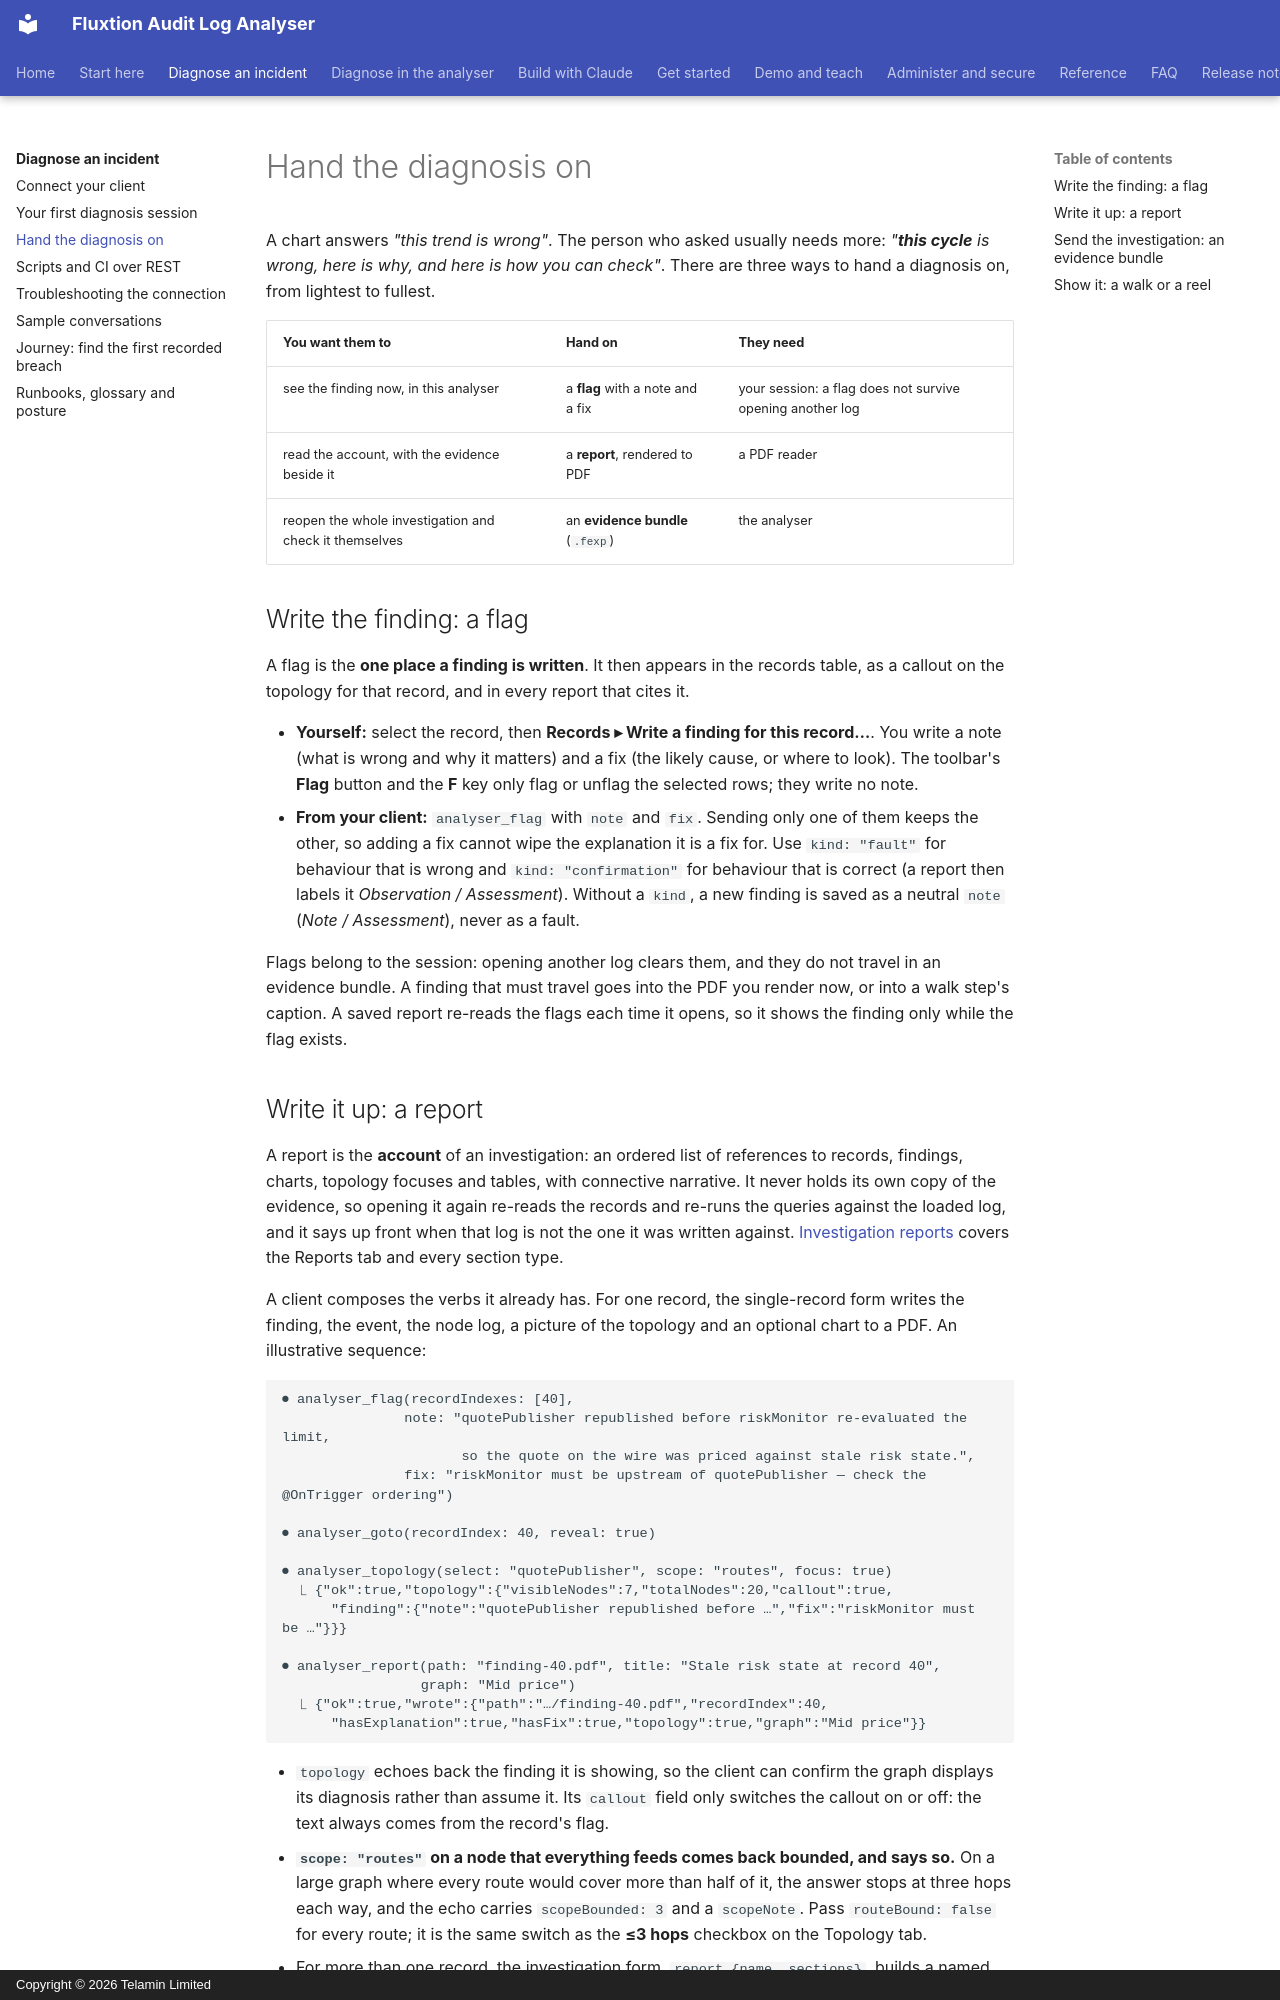

repository: telaminai/fluxtionauditlog-analyser · page: diagnose/hand-off/index.html · generator: mkdocs · copyright: Copyright © 2026 Telamin Limited

# Hand the diagnosis on

A chart answers *"this trend is wrong"*. The person who asked usually needs more: *"**this cycle** is wrong, here is
why, and here is how you can check"*. There are three ways to hand a diagnosis on, from lightest to fullest.

| You want them to | Hand on | They need |
|---|---|---|
| see the finding now, in this analyser | a **flag** with a note and a fix | your session: a flag does not survive opening another log |
| read the account, with the evidence beside it | a **report**, rendered to PDF | a PDF reader |
| reopen the whole investigation and check it themselves | an **evidence bundle** (`.fexp`) | the analyser |

## Write the finding: a flag

A flag is the **one place a finding is written**. It then appears in the records table, as a callout on the
topology for that record, and in every report that cites it.

- **Yourself:** select the record, then **Records ▸ Write a finding for this record…**. You write a note (what is wrong
  and why it matters) and a fix (the likely cause, or where to look). The toolbar's **Flag** button and the **F** key
  only flag or unflag the selected rows; they write no note.
- **From your client:** `analyser_flag` with `note` and `fix`. Sending only one of them keeps the other, so adding a
  fix cannot wipe the explanation it is a fix for. Use `kind: "fault"` for behaviour that is wrong and
  `kind: "confirmation"` for behaviour that is correct (a report then labels it *Observation / Assessment*). Without
  a `kind`, a new finding is saved as a neutral `note` (*Note / Assessment*), never as a fault.

Flags belong to the session: opening another log clears them, and they do not travel in an evidence bundle. A
finding that must travel goes into the PDF you render now, or into a walk step's caption. A saved report re-reads the
flags each time it opens, so it shows the finding only while the flag exists.
